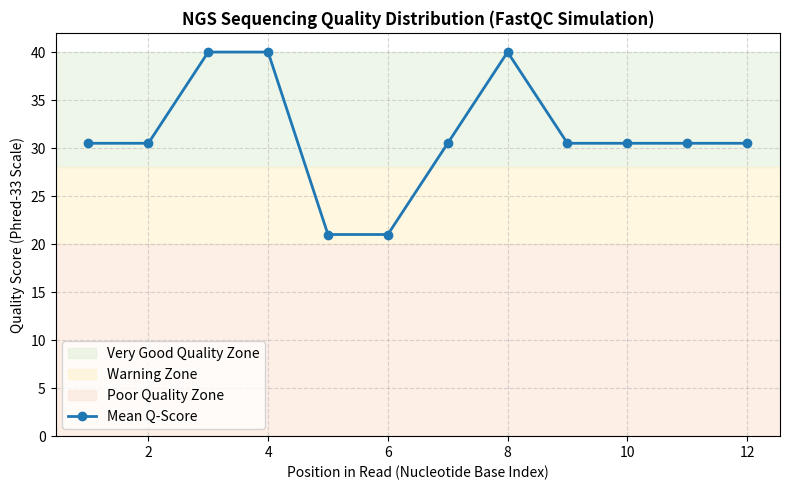

Python code for this plot:
"""
Computational Biology: NGS Data Analysis (Quality Control & Read Mapping Pipeline)
Author: murathan kizilirmak
"""

import matplotlib.pyplot as plt
import numpy as np

def phred_to_prob(ascii_char):
    """Converts a Phred-33 ASCII character to a numeric Quality Score (Q)."""
    q_score = ord(ascii_char) - 33
    # Statistical probability of incorrect base calling: P = 10^(-Q/10)
    error_prob = 10 ** (-q_score / 10)
    return q_score, error_prob

def process_fastq(fastq_data, q_threshold=28):
    """
    Parses FASTQ records, filters low-quality reads, 
    and tracks position-specific quality metrics.
    """
    print(f"\n[QC Filter] Starting Quality Control with threshold Q >= {q_threshold}...")
    
    high_quality_reads = []
    position_scores = []
    
    for read_id, sequence, quality_str in fastq_data:
        q_scores = [ord(char) - 33 for char in quality_str]
        avg_q = np.mean(q_scores)
        
        # Track quality per position for downstream analytics
        if not position_scores:
            position_scores = [[q] for q in q_scores]
        else:
            for i, q in enumerate(q_scores):
                if i < len(position_scores):
                    position_scores[i].append(q)
                    
        if avg_q >= q_threshold:
            high_quality_reads.append((read_id, sequence))
        else:
            print(f"-> Read {read_id} Rejected (Low Quality: Mean Q = {avg_q:.1f})")
            
    print(f"-> QC Complete. Passed: {len(high_quality_reads)}/{len(fastq_data)} reads.")
    return high_quality_reads, position_scores

def map_reads_to_reference(reads, reference_genome):
    """
    Simulates NGS Read Mapping (Alignment) against a reference genome template
    using a deterministic string-matching index matrix.
    """
    print("\n[Read Mapping] Aligning high-quality fragments to reference genome...")
    mapping_results = {}
    
    for read_id, sequence in reads:
        # Scan the reference genome for exact sub-string alignment matches
        position = reference_genome.find(sequence)
        if position != -1:
            mapping_results[read_id] = position
            print(f"-> Read {read_id} successfully mapped to Genome Position: {position}")
        else:
            print(f"-> Read {read_id} unmapped (No match found in reference template)")
            
    return mapping_results

def plot_quality_scores(position_scores):
    """Generates an industry-standard FastQC quality distribution chart across read lengths."""
    mean_qualities = [np.mean(positions) for positions in position_scores]
    positions = range(1, len(mean_qualities) + 1)
    
    fig, ax = plt.subplots(figsize=(8, 5))
    
    # Render background zones matching FastQC interface
    ax.axhspan(28, 40, color='#e2f0d9', alpha=0.6, label='Very Good Quality Zone')
    ax.axhspan(20, 28, color='#fff2cc', alpha=0.6, label='Warning Zone')
    ax.axhspan(0, 20, color='#fce4d6', alpha=0.6, label='Poor Quality Zone')
    
    # Plot metric analytics
    ax.plot(positions, mean_qualities, color='#1f77b4', marker='o', linewidth=2, label='Mean Q-Score')
    
    ax.set_title("NGS Sequencing Quality Distribution (FastQC Simulation)", fontsize=12, fontweight='bold')
    ax.set_xlabel("Position in Read (Nucleotide Base Index)", fontsize=10)
    ax.set_ylabel("Quality Score (Phred-33 Scale)", fontsize=10)
    ax.set_ylim(0, 42)
    ax.grid(True, linestyle='--', alpha=0.5)
    ax.legend(loc='lower left')
    
    plt.tight_layout()
    plt.show()

def main():
    print("=" * 70)
    print("   BIOINFORMATICS PIPELINE: NEXT-GENERATION SEQUENCING (NGS) ANALYSIS  ")
    print("=" * 70)
    
    # Synthetic target reference genome locus (e.g., a segment of a viral genome)
    reference_locus = "AGCTTTTCATTCTGACTGCAACGGGCAATATGTCTCTGTGTGGATTAAAAAAAGAGTGTCTGATAGCAGC"
    
    # Mock FASTQ dataset format: (Read_ID, Sequence, Phred-33 Quality String)
    # Note: 'I' = Q40 (excellent), '#' = Q2 (terrible raw error machine noise)
    mock_fastq = [
        ("Read_1", "TTTTCATTCTGA", "IIIIIIIIIIII"), # Perfect data
        ("Read_2", "CAACGGGCAATA", "IIII###IIIII"), # Fragmented noise inside read
        ("Read_3", "TGTGTGGATTAA", "IIIIIIIIIIII"), # Perfect data
        ("Read_4", "AGAGTGTCTGAT", "##II##II####")  # Failed sequencing cycle
    ]
    
    # Step 1: Quality Control Filtering & FastQC Analytics
    cleaned_reads, quality_metrics = process_fastq(mock_fastq, q_threshold=28)
    
    # Step 2: Read Mapping & Genomic Localization
    alignment_map = map_reads_to_reference(cleaned_reads, reference_locus)
    
    print(f"\nFinal Mapping Output Registry: {alignment_map}")
    
    # Step 3: FastQC Style Visualization
    print("\nGenerating quality metric reports...")
    plot_quality_scores(quality_metrics)

if __name__ == "__main__":
    main()
